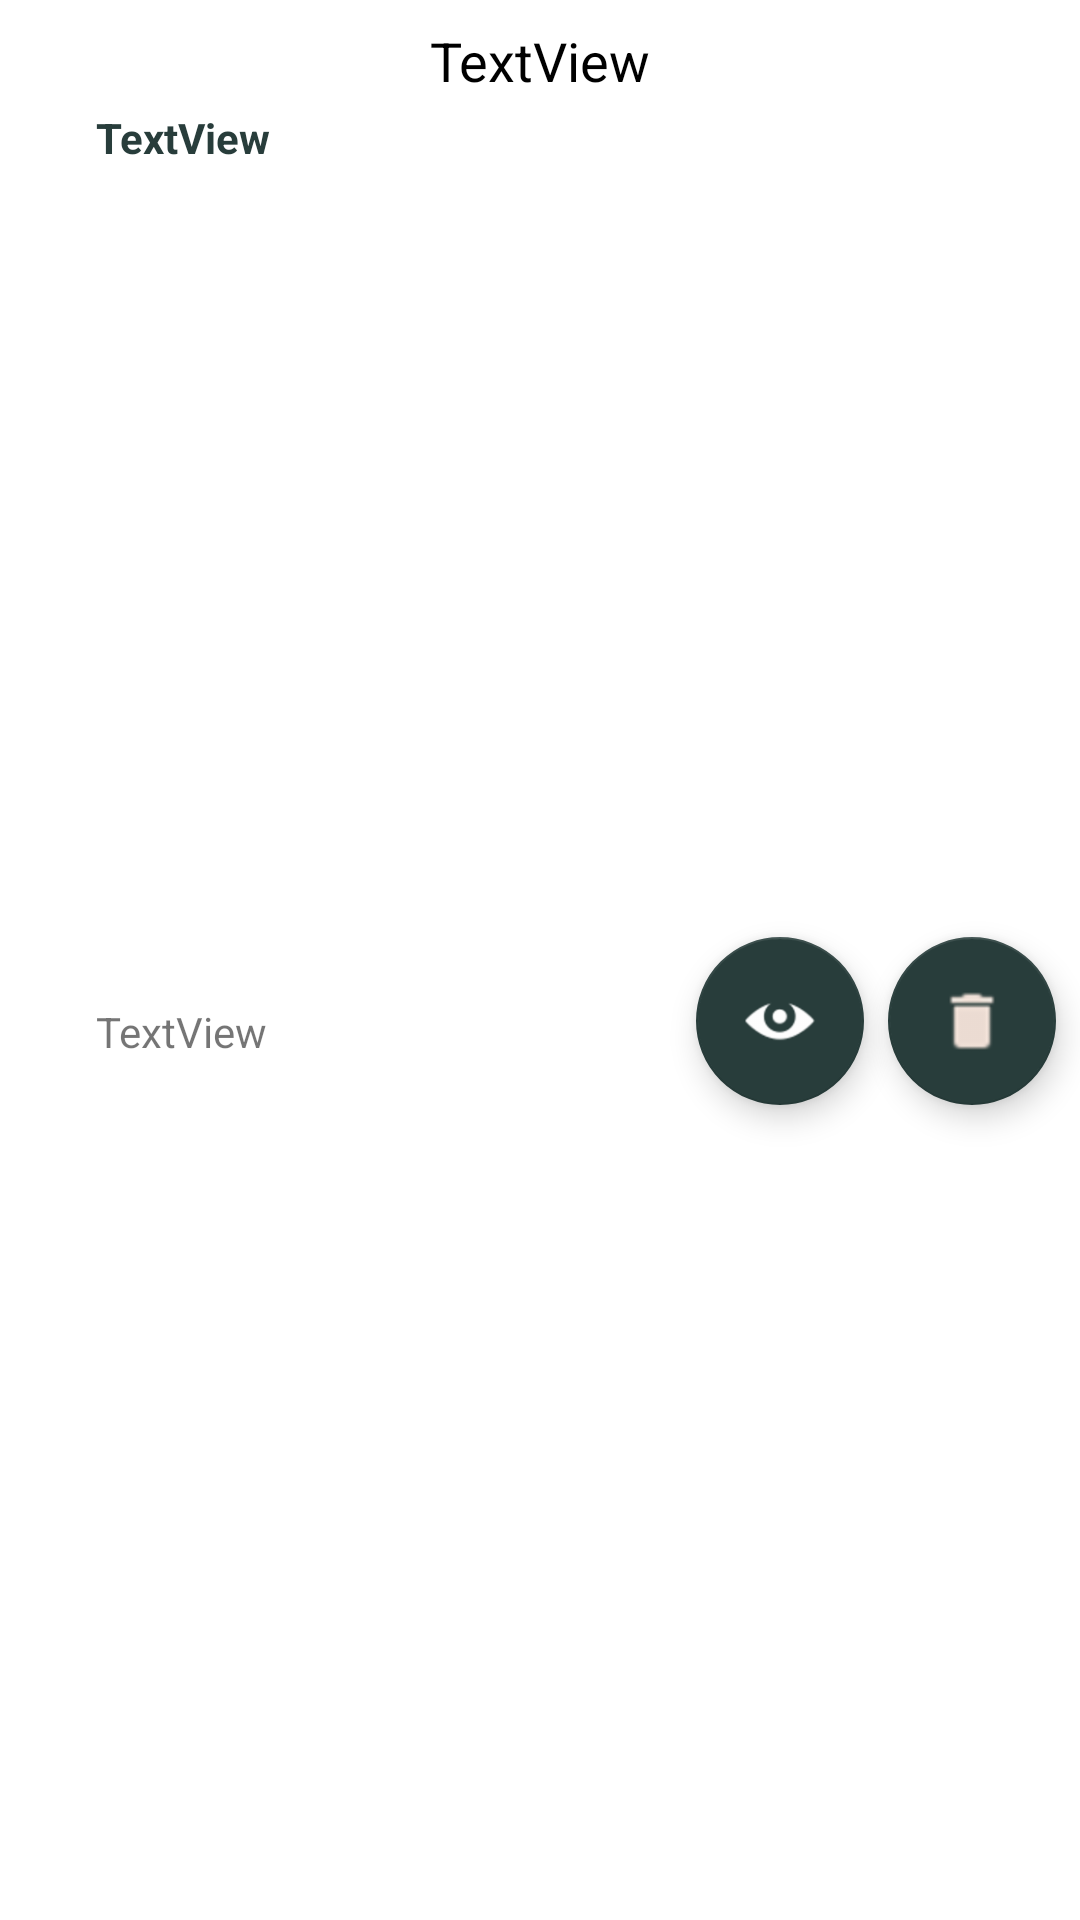

Produce the Android XML layout that renders to this screen, including the resource entries it uses.
<!-- AndroidManifest.xml: application theme Theme.AppCompat.NoActionBar -->
<!-- res/layout/activity_case_item.xml -->
<?xml version="1.0" encoding="utf-8"?>
<android.support.constraint.ConstraintLayout xmlns:android="http://schemas.android.com/apk/res/android"
    xmlns:app="http://schemas.android.com/apk/res-auto"
    xmlns:tools="http://schemas.android.com/tools"
    android:layout_width="match_parent"
    android:layout_height="wrap_content"
    android:background="@android:color/background_light">

    <TextView
        android:id="@+id/nameCaseCard"
        android:layout_width="wrap_content"
        android:layout_height="wrap_content"
        android:layout_marginEnd="16dp"
        android:layout_marginStart="16dp"
        android:layout_marginTop="8dp"
        android:text="TextView"
        android:textAlignment="center"
        android:textAppearance="@style/TextAppearance.AppCompat.Medium"
        android:textColor="@android:color/black"
        app:layout_constraintEnd_toEndOf="parent"
        app:layout_constraintStart_toStartOf="parent"
        app:layout_constraintTop_toTopOf="parent" />

    <TextView
        android:id="@+id/numberCaseCard"
        android:layout_width="wrap_content"
        android:layout_height="wrap_content"
        android:layout_marginStart="32dp"
        android:layout_marginTop="4dp"
        android:text="TextView"
        android:textAppearance="@style/TextAppearance.AppCompat"
        android:textColor="@color/colorPrimary"
        android:textStyle="bold"
        app:layout_constraintStart_toStartOf="parent"
        app:layout_constraintTop_toBottomOf="@+id/nameCaseCard" />

    <TextView
        android:id="@+id/tVCourtCaseItem"
        android:layout_width="150dp"
        android:layout_height="wrap_content"
        android:layout_marginBottom="16dp"
        android:layout_marginStart="32dp"
        android:layout_marginTop="8dp"
        android:text="TextView"
        android:textAppearance="@style/TextAppearance.AppCompat.Small.Inverse"
        app:layout_constraintBottom_toBottomOf="parent"
        app:layout_constraintStart_toStartOf="parent"
        app:layout_constraintTop_toBottomOf="@+id/numberCaseCard" />

    <android.support.design.widget.FloatingActionButton
        android:id="@+id/fabLookCase"
        android:layout_width="wrap_content"
        android:layout_height="wrap_content"
        android:layout_marginBottom="8dp"
        android:layout_marginEnd="8dp"
        android:layout_marginTop="16dp"
        android:background="@color/colorPrimary"
        android:clickable="true"
        app:backgroundTint="@color/colorPrimary"
        app:layout_constraintBottom_toBottomOf="parent"
        app:layout_constraintEnd_toStartOf="@+id/fabDeleteCase"
        app:layout_constraintTop_toBottomOf="@+id/nameCaseCard"
        app:srcCompat="@drawable/eye" />

    <android.support.design.widget.FloatingActionButton
        android:id="@+id/fabDeleteCase"
        android:layout_width="wrap_content"
        android:layout_height="wrap_content"
        android:layout_marginBottom="8dp"
        android:layout_marginEnd="8dp"
        android:layout_marginTop="16dp"
        android:background="@color/colorPrimary"
        android:clickable="true"
        app:backgroundTint="@color/colorPrimary"
        app:layout_constraintBottom_toBottomOf="parent"
        app:layout_constraintEnd_toEndOf="parent"
        app:layout_constraintTop_toBottomOf="@+id/nameCaseCard"
        app:srcCompat="@drawable/delete" />

</android.support.constraint.ConstraintLayout>
<!-- resources referenced by this layout -->
<resources>
  <color name="colorPrimary">#283d3b</color>
  <!-- drawable delete: png bitmap (drawable, 427 bytes) -->
  <!-- drawable eye: png bitmap (drawable, 943 bytes) -->
</resources>
